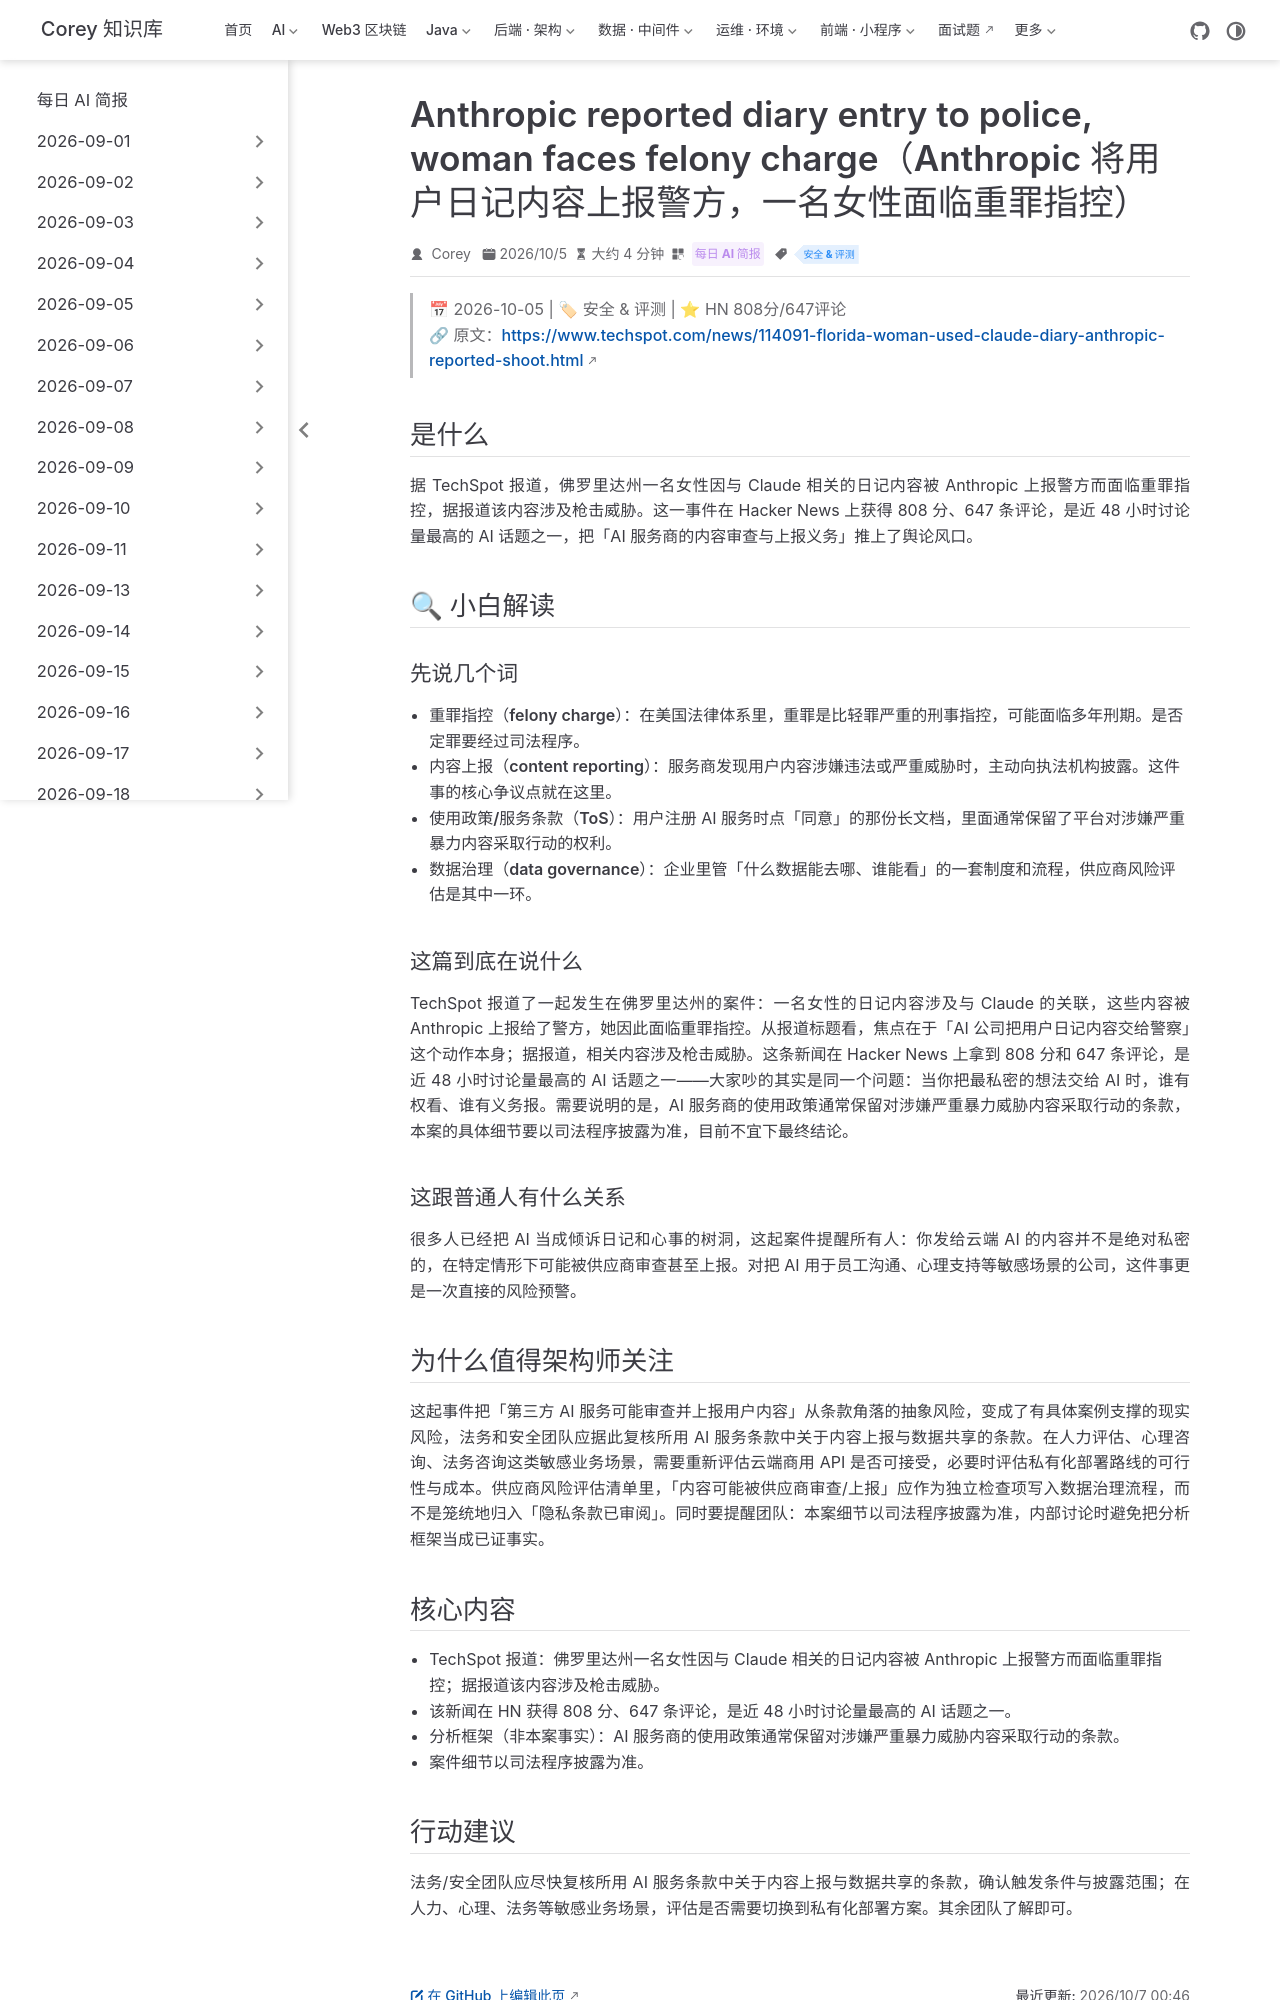

repository: code-corey/code-corey.github.io · page: News/2026-10-07/09-ai-anthropic-diary-police.html · generator: jekyll

---
title: "Anthropic reported diary entry to police, woman faces felony charge（Anthropic 将用户日记内容上报警方，一名女性面临重罪指控）"
shortTitle: "Anthropic上报用户日记事件"
sidebarGroup: "2026-10-07"
order: 9
date: 2026-10-05
category:
  - "每日 AI 简报"
tag:
  - "安全 & 评测"
description: "TechSpot 报道佛罗里达州一案：用户的 Claude 日记内容被 Anthropic 上报警方，当事人面临重罪指控，HN 808 分引发 AI 服务商披露义务激辩。"
---

# Anthropic reported diary entry to police, woman faces felony charge（Anthropic 将用户日记内容上报警方，一名女性面临重罪指控）

> 📅 2026-10-05 | 🏷 安全 & 评测 | ⭐ HN 808分/647评论
> 🔗 原文：https://www.techspot.com/news/114091-florida-woman-used-claude-diary-anthropic-reported-shoot.html

## 是什么

据 TechSpot 报道，佛罗里达州一名女性因与 Claude 相关的日记内容被 Anthropic 上报警方而面临重罪指控，据报道该内容涉及枪击威胁。这一事件在 Hacker News 上获得 808 分、647 条评论，是近 48 小时讨论量最高的 AI 话题之一，把「AI 服务商的内容审查与上报义务」推上了舆论风口。

## 🔍 小白解读

### 先说几个词

- **重罪指控（felony charge）**：在美国法律体系里，重罪是比轻罪严重的刑事指控，可能面临多年刑期。是否定罪要经过司法程序。
- **内容上报（content reporting）**：服务商发现用户内容涉嫌违法或严重威胁时，主动向执法机构披露。这件事的核心争议点就在这里。
- **使用政策/服务条款（ToS）**：用户注册 AI 服务时点「同意」的那份长文档，里面通常保留了平台对涉嫌严重暴力内容采取行动的权利。
- **数据治理（data governance）**：企业里管「什么数据能去哪、谁能看」的一套制度和流程，供应商风险评估是其中一环。

### 这篇到底在说什么

TechSpot 报道了一起发生在佛罗里达州的案件：一名女性的日记内容涉及与 Claude 的关联，这些内容被 Anthropic 上报给了警方，她因此面临重罪指控。从报道标题看，焦点在于「AI 公司把用户日记内容交给警察」这个动作本身；据报道，相关内容涉及枪击威胁。这条新闻在 Hacker News 上拿到 808 分和 647 条评论，是近 48 小时讨论量最高的 AI 话题之一——大家吵的其实是同一个问题：当你把最私密的想法交给 AI 时，谁有权看、谁有义务报。需要说明的是，AI 服务商的使用政策通常保留对涉嫌严重暴力威胁内容采取行动的条款，本案的具体细节要以司法程序披露为准，目前不宜下最终结论。

### 这跟普通人有什么关系

很多人已经把 AI 当成倾诉日记和心事的树洞，这起案件提醒所有人：你发给云端 AI 的内容并不是绝对私密的，在特定情形下可能被供应商审查甚至上报。对把 AI 用于员工沟通、心理支持等敏感场景的公司，这件事更是一次直接的风险预警。

## 为什么值得架构师关注

这起事件把「第三方 AI 服务可能审查并上报用户内容」从条款角落的抽象风险，变成了有具体案例支撑的现实风险，法务和安全团队应据此复核所用 AI 服务条款中关于内容上报与数据共享的条款。在人力评估、心理咨询、法务咨询这类敏感业务场景，需要重新评估云端商用 API 是否可接受，必要时评估私有化部署路线的可行性与成本。供应商风险评估清单里，「内容可能被供应商审查/上报」应作为独立检查项写入数据治理流程，而不是笼统地归入「隐私条款已审阅」。同时要提醒团队：本案细节以司法程序披露为准，内部讨论时避免把分析框架当成已证事实。
